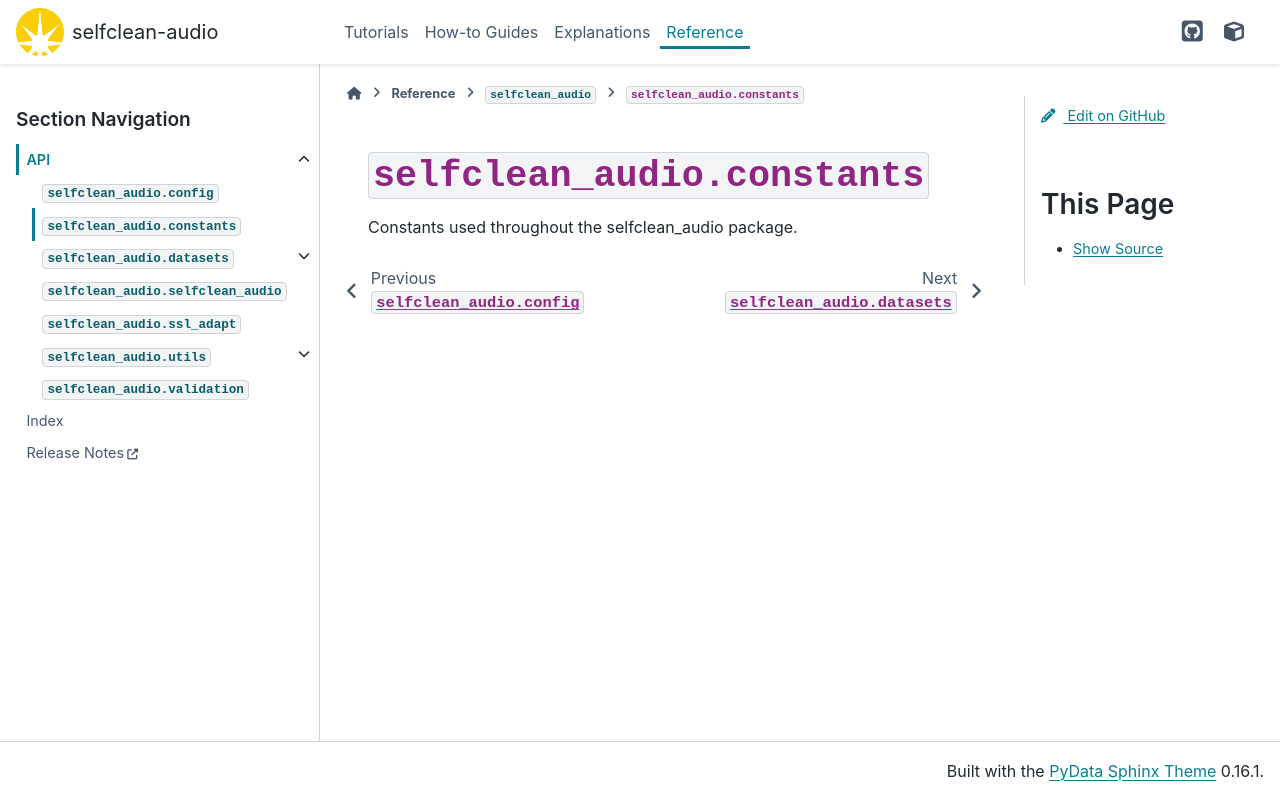

repository: hslu-aai/selfclean-audio · page: _api/selfclean_audio.constants.html · generator: sphinx

``selfclean_audio.constants``
=============================

.. automodule:: selfclean_audio.constants
    :members:

    
    
    

    
    
    
